Dataset: dataset (GitHub, Loshkaal/myCode). Classes: Domik, Ekomilk, Ekoniva, Nyanya, Spar.

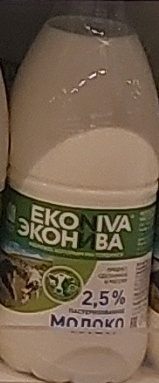
Label: Ekoniva

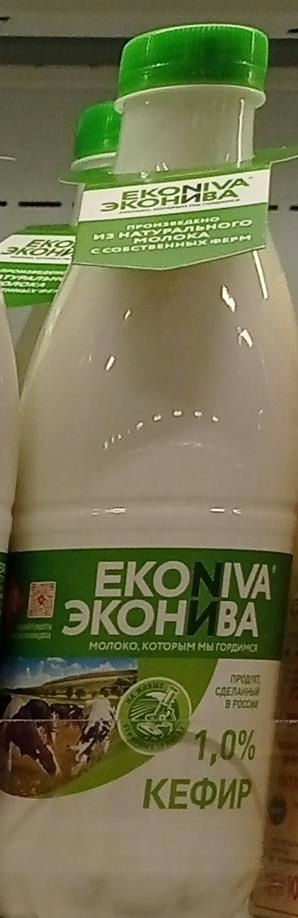
Label: Ekoniva

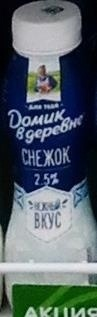
Label: Domik

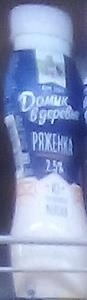
Label: Domik

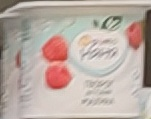
Label: Nyanya

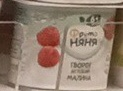
Label: Nyanya
